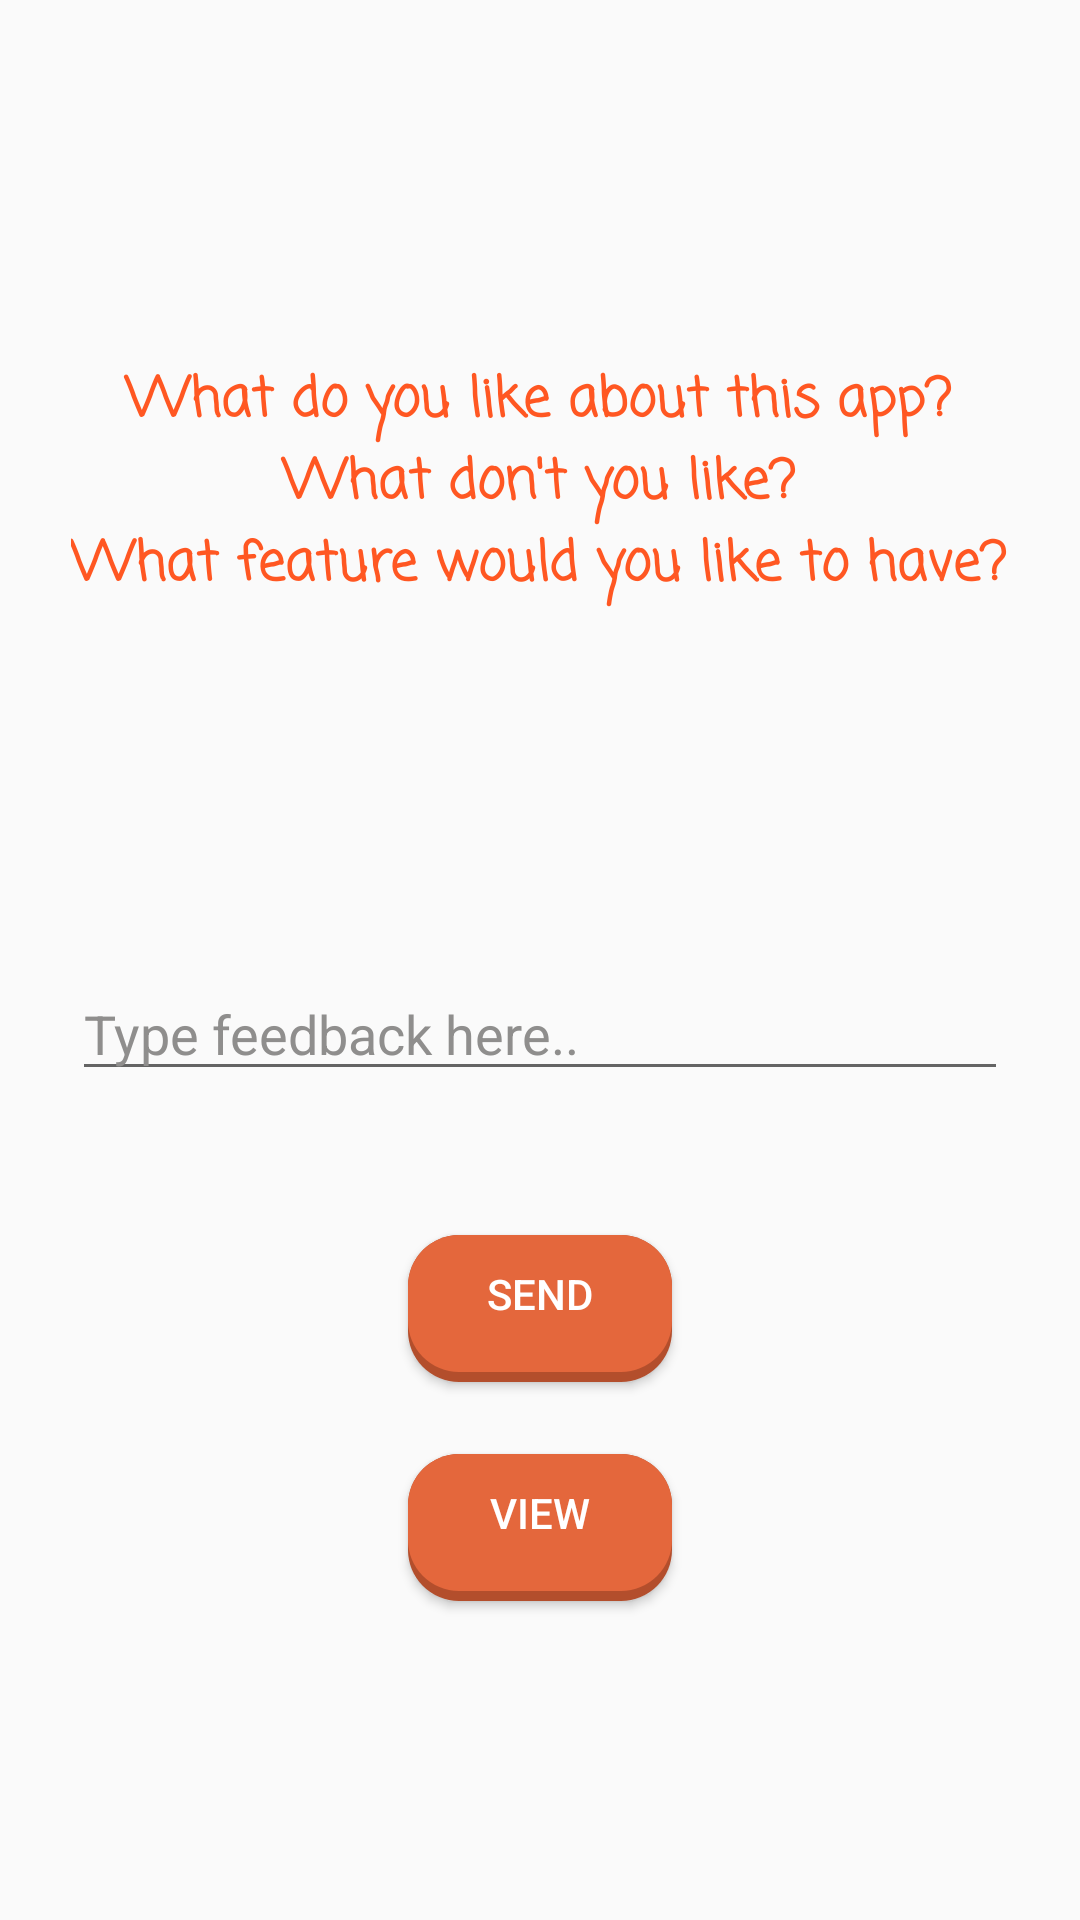

The Android layout XML behind this screen, and the referenced resources:
<!-- AndroidManifest.xml: application theme AppTheme -->
<!-- res/layout/activity_feedback.xml -->
<?xml version="1.0" encoding="utf-8"?>
<LinearLayout xmlns:android="http://schemas.android.com/apk/res/android"
    xmlns:app="http://schemas.android.com/apk/res-auto"
    xmlns:tools="http://schemas.android.com/tools"
    android:layout_width="match_parent"
    android:layout_height="match_parent"

    tools:context=".FeedbackActivity"
    android:orientation="vertical">

    <TextView
        android:id="@+id/textView"
        android:layout_width="wrap_content"
        android:layout_height="wrap_content"
        android:layout_gravity="center"
        android:layout_marginTop="120dp"
        android:text="@string/what_do_you_like_about_this_app_nwhat_don_t_you_like_nwhat_do_you_want"
        android:textAlignment="center"
        android:textSize="18sp"
        android:textColor="@color/colorPrimaryDark"
        android:textStyle="bold"
        android:fontFamily="casual"/>

    <EditText
        android:id="@+id/appfeedback"
        android:layout_width="match_parent"
        android:layout_height="wrap_content"
        android:layout_marginHorizontal="24dp"
        android:layout_marginTop="120dp"
        android:textColorHint="#8F8E8D"
        android:textColorLink="@color/colorPrimaryDark"
        android:layout_gravity="center"
        android:hint="@string/type_feedback_here" />

    <Button
        android:id="@+id/sendfeedback"
        android:layout_width="wrap_content"
        android:layout_height="wrap_content"
        android:background="@drawable/orange_duolingable"
        android:layout_marginTop="48dp"
        android:text="@string/send"
        android:textColor="#fff"
        android:layout_gravity="center"/>

    <Button
        android:id="@+id/viewfeedback"
        android:layout_width="wrap_content"
        android:layout_height="wrap_content"
        android:layout_marginTop="24dp"
        android:text="@string/view"
        android:background="@drawable/orange_duolingable"
        android:textColor="#fff"
        android:layout_gravity="center" />



</LinearLayout>
<!-- resources referenced by this layout -->
<resources>
  <color name="colorPrimaryDark">#FF5722</color>
  <!-- drawable orange_duolingable (drawable) -->
  <?xml version="1.0" encoding="utf-8"?>
  <layer-list xmlns:android="http://schemas.android.com/apk/res/android">
  
      
      <item>
          <shape  android:shape="rectangle">
  
              
              <solid android:color="#B34E2C" />
              <corners android:radius="17dp" />
  
          </shape>
      </item>
  
      
      <item android:bottom="10px">
  
          <shape  android:shape="rectangle">
              <padding android:bottom="20dp"
                  android:top="10dp"
                  android:left="20dp"
                  android:right="20dp"/>
  
              
              <solid android:color="#E4673C" />
              <corners android:radius="17dp" />
          </shape>
  
      </item>
  </layer-list>
  <string name="send">Send</string>
  <string name="type_feedback_here">Type feedback here..</string>
  <string name="view">View</string>
  <string name="what_do_you_like_about_this_app_nwhat_don_t_you_like_nwhat_do_you_want">What do you like about this app?\nWhat don\'t you like?\nWhat feature would you like to have?</string>
  <style name="AppTheme" parent="Theme.AppCompat.Light.NoActionBar">
          
          <item name="colorPrimary">@color/colorPrimary</item>
          <item name="colorPrimaryDark">@color/colorPrimaryDark</item>
          <item name="colorAccent">@color/colorAccent</item>
      </style>
  <color name="colorPrimary">#FF5722</color>
  <color name="colorAccent">#CD785D</color>
</resources>
